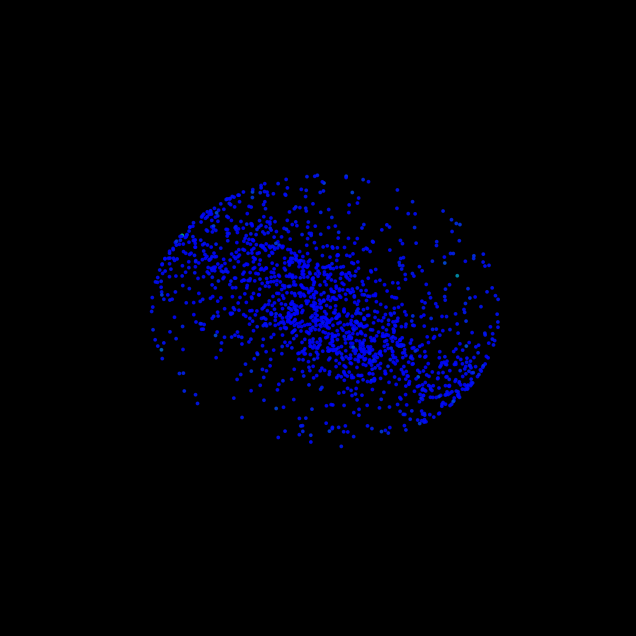

This chart was generated by the following Python code: (Note: this script raises an exception after producing the figure.)
import numpy as np
import matplotlib.pyplot as plt
from matplotlib.animation import FFMpegWriter, FuncAnimation
from mpl_toolkits.mplot3d import Axes3D

# --- 定数設定 ---
PHI = (1 + np.sqrt(5)) / 2
N_PARTICLES = 1600 # 1600の記事に対応
TIME_STEPS = 100   # 動画の長さ（フレーム数）
G = 1.0
DT = 0.015

# --- 11次元からの黄金比射影 ---
def get_projected_3d():
    p11 = np.random.normal(0, 1, (N_PARTICLES, 11))
    # 黄金比を用いた射影行列
    P = np.array([
        [1, PHI, 1/PHI, PHI**2, 1, PHI, 1/PHI, PHI**2, 1, PHI, 1/PHI],
        [PHI, 1/PHI, PHI**2, 1, PHI, 1/PHI, PHI**2, 1, PHI, 1/PHI, PHI**2],
        [1/PHI, PHI**2, 1, PHI, 1/PHI, PHI**2, 1, PHI, 1/PHI, PHI**2, 1]
    ])
    projected = p11 @ P.T
    return projected / (np.linalg.norm(projected, axis=1)[:, None] + 1e-9)

points = get_projected_3d() * 100
velocity = np.zeros_like(points)

# --- アニメーション設定 ---
fig = plt.figure(figsize=(10, 8), facecolor='black')
ax = fig.add_subplot(111, projection='3d', facecolor='black')
ax.grid(False)
ax.set_axis_off()

scatter = ax.scatter([], [], [], c='cyan', s=2, alpha=0.6)

def update(frame):
    global points, velocity
    # 簡易重力計算（中心への集束）
    dist = np.linalg.norm(points, axis=1)[:, None] + 0.1
    force = -G * points / (dist**3)
    velocity += force * DT
    points += velocity * DT
    
    # プロット更新
    ax.clear()
    ax.set_axis_off()
    ax.set_facecolor('black')
    
    # 粒子の描画
    ax.scatter(points[:, 0], points[:, 1], points[:, 2], 
               c=np.linalg.norm(velocity, axis=1), cmap='winter', s=3, alpha=0.8)
    
    # 視点をゆっくり回転させる
    ax.view_init(elev=20, azim=frame * 0.5)
    
    print(f"Frame {frame}/{TIME_STEPS} generating...")
    return scatter,

# 動画保存の設定
# ※FFMpegがインストールされている必要があります
ani = FuncAnimation(fig, update, frames=TIME_STEPS, interval=50)
ani.save('suzuki_universe_evolution.mp4', writer='ffmpeg', fps=30, dpi=150)

print("Movie saved as suzuki_universe_evolution.mp4")
